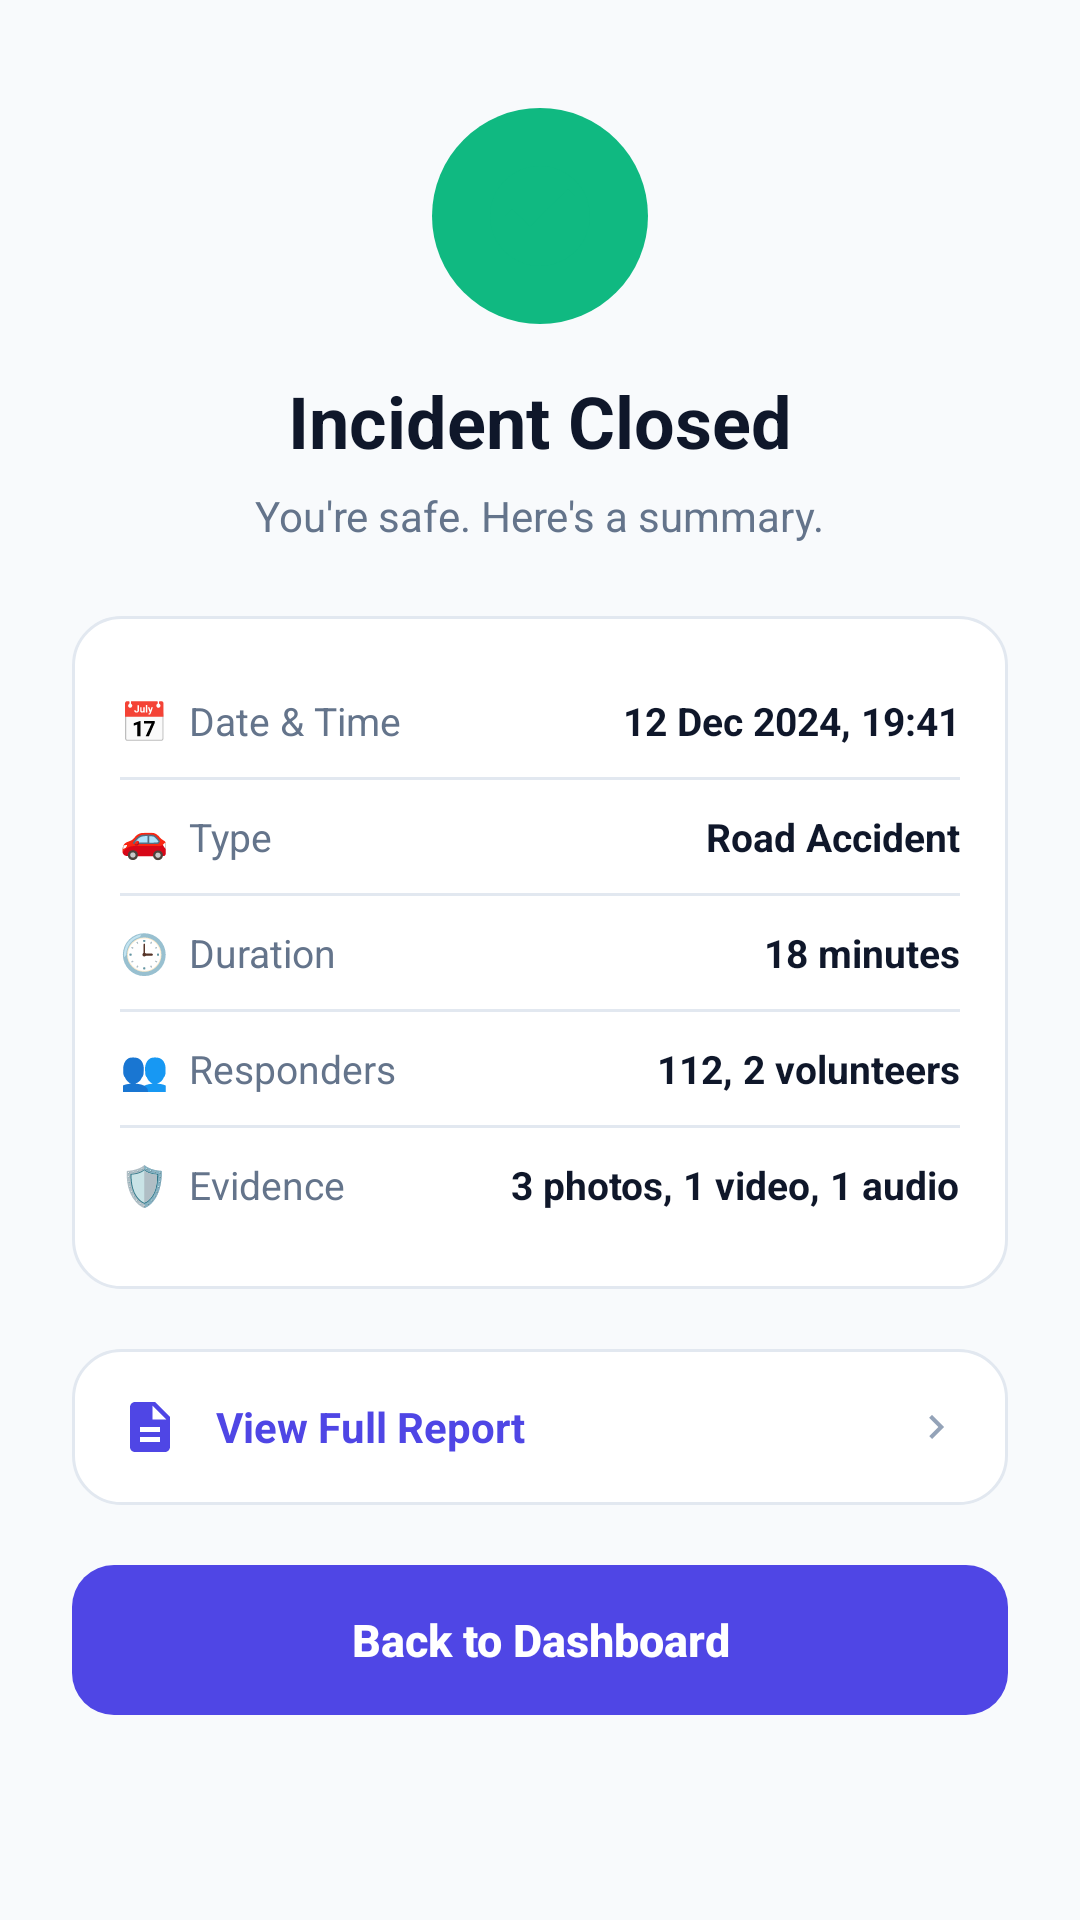

Here is an Android app screen rendered from its layout file. Give the layout XML and the strings, colors and styles it references.
<!-- AndroidManifest.xml: application theme Theme.SafeSphere -->
<!-- res/layout/layout_screen_summary.xml -->
<?xml version="1.0" encoding="utf-8"?>
<ScrollView xmlns:android="http://schemas.android.com/apk/res/android"
    android:id="@+id/screenSummary"
    android:layout_width="match_parent"
    android:layout_height="match_parent"
    android:background="@color/bg_light"
    android:fillViewport="true">

    <LinearLayout
        android:layout_width="match_parent"
        android:layout_height="wrap_content"
        android:gravity="center_horizontal"
        android:orientation="vertical"
        android:paddingHorizontal="24dp"
        android:paddingTop="36dp"
        android:paddingBottom="24dp">

        
        <FrameLayout
            android:layout_width="72dp"
            android:layout_height="72dp"
            android:background="@drawable/bg_circle_green_check">

            <ImageView
                android:layout_width="40dp"
                android:layout_height="40dp"
                android:layout_gravity="center"
                android:src="@drawable/ic_check_circle" />
        </FrameLayout>

        
        <TextView
            android:layout_width="wrap_content"
            android:layout_height="wrap_content"
            android:layout_marginTop="16dp"
            android:text="Incident Closed"
            android:textColor="@color/text_primary_dark"
            android:textSize="24sp"
            android:textStyle="bold" />

        <TextView
            android:layout_width="wrap_content"
            android:layout_height="wrap_content"
            android:layout_marginTop="6dp"
            android:text="You're safe. Here's a summary."
            android:textColor="@color/text_secondary_muted"
            android:textSize="14sp" />

        
        <LinearLayout
            android:layout_width="match_parent"
            android:layout_height="wrap_content"
            android:layout_marginTop="24dp"
            android:background="@drawable/bg_summary_card"
            android:orientation="vertical">

            
            <RelativeLayout
                android:layout_width="match_parent"
                android:layout_height="wrap_content"
                android:paddingVertical="10dp">

                <TextView
                    android:layout_width="wrap_content"
                    android:layout_height="wrap_content"
                    android:text="📅  Date &amp; Time"
                    android:textColor="@color/text_secondary_muted"
                    android:textSize="13sp" />

                <TextView
                    android:layout_width="wrap_content"
                    android:layout_height="wrap_content"
                    android:layout_alignParentEnd="true"
                    android:text="12 Dec 2024, 19:41"
                    android:textColor="@color/text_primary_dark"
                    android:textSize="13sp"
                    android:textStyle="bold" />
            </RelativeLayout>

            <View
                android:layout_width="match_parent"
                android:layout_height="1dp"
                android:background="@color/card_stroke_light" />

            
            <RelativeLayout
                android:layout_width="match_parent"
                android:layout_height="wrap_content"
                android:paddingVertical="10dp">

                <TextView
                    android:layout_width="wrap_content"
                    android:layout_height="wrap_content"
                    android:text="🚗  Type"
                    android:textColor="@color/text_secondary_muted"
                    android:textSize="13sp" />

                <TextView
                    android:layout_width="wrap_content"
                    android:layout_height="wrap_content"
                    android:layout_alignParentEnd="true"
                    android:text="Road Accident"
                    android:textColor="@color/text_primary_dark"
                    android:textSize="13sp"
                    android:textStyle="bold" />
            </RelativeLayout>

            <View
                android:layout_width="match_parent"
                android:layout_height="1dp"
                android:background="@color/card_stroke_light" />

            
            <RelativeLayout
                android:layout_width="match_parent"
                android:layout_height="wrap_content"
                android:paddingVertical="10dp">

                <TextView
                    android:layout_width="wrap_content"
                    android:layout_height="wrap_content"
                    android:text="🕒  Duration"
                    android:textColor="@color/text_secondary_muted"
                    android:textSize="13sp" />

                <TextView
                    android:layout_width="wrap_content"
                    android:layout_height="wrap_content"
                    android:layout_alignParentEnd="true"
                    android:text="18 minutes"
                    android:textColor="@color/text_primary_dark"
                    android:textSize="13sp"
                    android:textStyle="bold" />
            </RelativeLayout>

            <View
                android:layout_width="match_parent"
                android:layout_height="1dp"
                android:background="@color/card_stroke_light" />

            
            <RelativeLayout
                android:layout_width="match_parent"
                android:layout_height="wrap_content"
                android:paddingVertical="10dp">

                <TextView
                    android:layout_width="wrap_content"
                    android:layout_height="wrap_content"
                    android:text="👥  Responders"
                    android:textColor="@color/text_secondary_muted"
                    android:textSize="13sp" />

                <TextView
                    android:layout_width="wrap_content"
                    android:layout_height="wrap_content"
                    android:layout_alignParentEnd="true"
                    android:text="112, 2 volunteers"
                    android:textColor="@color/text_primary_dark"
                    android:textSize="13sp"
                    android:textStyle="bold" />
            </RelativeLayout>

            <View
                android:layout_width="match_parent"
                android:layout_height="1dp"
                android:background="@color/card_stroke_light" />

            
            <RelativeLayout
                android:layout_width="match_parent"
                android:layout_height="wrap_content"
                android:paddingVertical="10dp">

                <TextView
                    android:layout_width="wrap_content"
                    android:layout_height="wrap_content"
                    android:text="🛡️  Evidence"
                    android:textColor="@color/text_secondary_muted"
                    android:textSize="13sp" />

                <TextView
                    android:layout_width="wrap_content"
                    android:layout_height="wrap_content"
                    android:layout_alignParentEnd="true"
                    android:text="3 photos, 1 video, 1 audio"
                    android:textColor="@color/text_primary_dark"
                    android:textSize="13sp"
                    android:textStyle="bold" />
            </RelativeLayout>
        </LinearLayout>

        
        <LinearLayout
            android:id="@+id/btnViewFullReport"
            android:layout_width="match_parent"
            android:layout_height="wrap_content"
            android:layout_marginTop="20dp"
            android:background="@drawable/bg_summary_card"
            android:clickable="true"
            android:focusable="true"
            android:gravity="center_vertical"
            android:orientation="horizontal">

            <ImageView
                android:layout_width="20dp"
                android:layout_height="20dp"
                android:src="@drawable/ic_file_document" />

            <TextView
                android:layout_width="0dp"
                android:layout_height="wrap_content"
                android:layout_marginStart="12dp"
                android:layout_weight="1"
                android:text="View Full Report"
                android:textColor="@color/brand_blue"
                android:textSize="14sp"
                android:textStyle="bold" />

            <ImageView
                android:layout_width="16dp"
                android:layout_height="16dp"
                android:src="@drawable/ic_chevron_right" />
        </LinearLayout>

        
        <Button
            android:id="@+id/btnBackToDashboard"
            android:layout_width="match_parent"
            android:layout_height="50dp"
            android:layout_marginTop="20dp"
            android:background="@drawable/bg_button_blue"
            android:stateListAnimator="@null"
            android:text="Back to Dashboard"
            android:textAllCaps="false"
            android:textColor="@color/white"
            android:textSize="15sp"
            android:textStyle="bold" />
    </LinearLayout>
</ScrollView>
<!-- resources referenced by this layout -->
<resources>
  <color name="bg_light">#F8FAFC</color>
  <color name="brand_blue">#4F46E5</color>
  <color name="card_stroke_light">#E2E8F0</color>
  <color name="text_primary_dark">#0F172A</color>
  <color name="text_secondary_muted">#64748B</color>
  <color name="white">#FFFFFF</color>
  <!-- drawable bg_button_blue (drawable) -->
  <?xml version="1.0" encoding="utf-8"?>
  <ripple xmlns:android="http://schemas.android.com/apk/res/android"
      android:color="#A5B4FC">
      <item>
          <shape android:shape="rectangle">
              <solid android:color="@color/brand_blue" />
              <corners android:radius="14dp" />
              <padding android:top="14dp" android:bottom="14dp" />
          </shape>
      </item>
  </ripple>
  <!-- drawable bg_circle_green_check (drawable) -->
  <?xml version="1.0" encoding="utf-8"?>
  <shape xmlns:android="http://schemas.android.com/apk/res/android"
      android:shape="oval">
      <solid android:color="@color/safety_green" />
      <size
          android:width="72dp"
          android:height="72dp" />
  </shape>
  <!-- drawable bg_summary_card (drawable) -->
  <?xml version="1.0" encoding="utf-8"?>
  <shape xmlns:android="http://schemas.android.com/apk/res/android"
      android:shape="rectangle">
      <solid android:color="@color/surface_white" />
      <stroke
          android:width="1dp"
          android:color="@color/card_stroke_light" />
      <corners android:radius="16dp" />
      <padding
          android:left="16dp"
          android:right="16dp"
          android:top="16dp"
          android:bottom="16dp" />
  </shape>
  <!-- drawable ic_check_circle (drawable) -->
  <vector xmlns:android="http://schemas.android.com/apk/res/android"
      android:width="24dp"
      android:height="24dp"
      android:viewportWidth="24"
      android:viewportHeight="24">
      <path
          android:fillColor="#FF10B981"
          android:pathData="M12,2C6.48,2 2,6.48 2,12s4.48,10 10,10 10,-4.48 10,-10S17.52,2 12,2zm-2,15l-5,-5 1.41,-1.41L10,14.17l7.59,-7.59L19,8l-9,9z" />
  </vector>
  <!-- drawable ic_chevron_right (drawable) -->
  <vector xmlns:android="http://schemas.android.com/apk/res/android"
      android:width="24dp"
      android:height="24dp"
      android:viewportWidth="24"
      android:viewportHeight="24">
      <path
          android:fillColor="#FF94A3B8"
          android:pathData="M10,6L8.59,7.41 13.17,12l-4.58,4.59L10,18l6,-6z" />
  </vector>
  <!-- drawable ic_file_document (drawable) -->
  <vector xmlns:android="http://schemas.android.com/apk/res/android"
      android:width="24dp"
      android:height="24dp"
      android:viewportWidth="24"
      android:viewportHeight="24">
      <path
          android:fillColor="#4F46E5"
          android:pathData="M14,2H6c-1.1,0 -1.99,0.9 -1.99,2L4,20c0,1.1 0.89,2 1.99,2H18c1.1,0 2,-0.9 2,-2V8l-6,-6zM16,18H8v-2h8v2zM16,14H8v-2h8v2zM13,9V3.5L18.5,9H13z"/>
  </vector>
  <style name="Theme.SafeSphere" parent="Theme.MaterialComponents.DayNight.NoActionBar">
          <item name="colorPrimary">@color/primary_red</item>
          <item name="colorPrimaryVariant">@color/primary_red_dark</item>
          <item name="colorOnPrimary">@color/white</item>
          <item name="android:statusBarColor">@color/bg_dark</item>
          <item name="android:windowBackground">@color/bg_dark</item>
      </style>
  <color name="safety_green">#10B981</color>
  <color name="surface_white">#FFFFFF</color>
  <color name="primary_red">#EF4444</color>
  <color name="primary_red_dark">#DC2626</color>
  <color name="bg_dark">#0F172A</color>
</resources>
